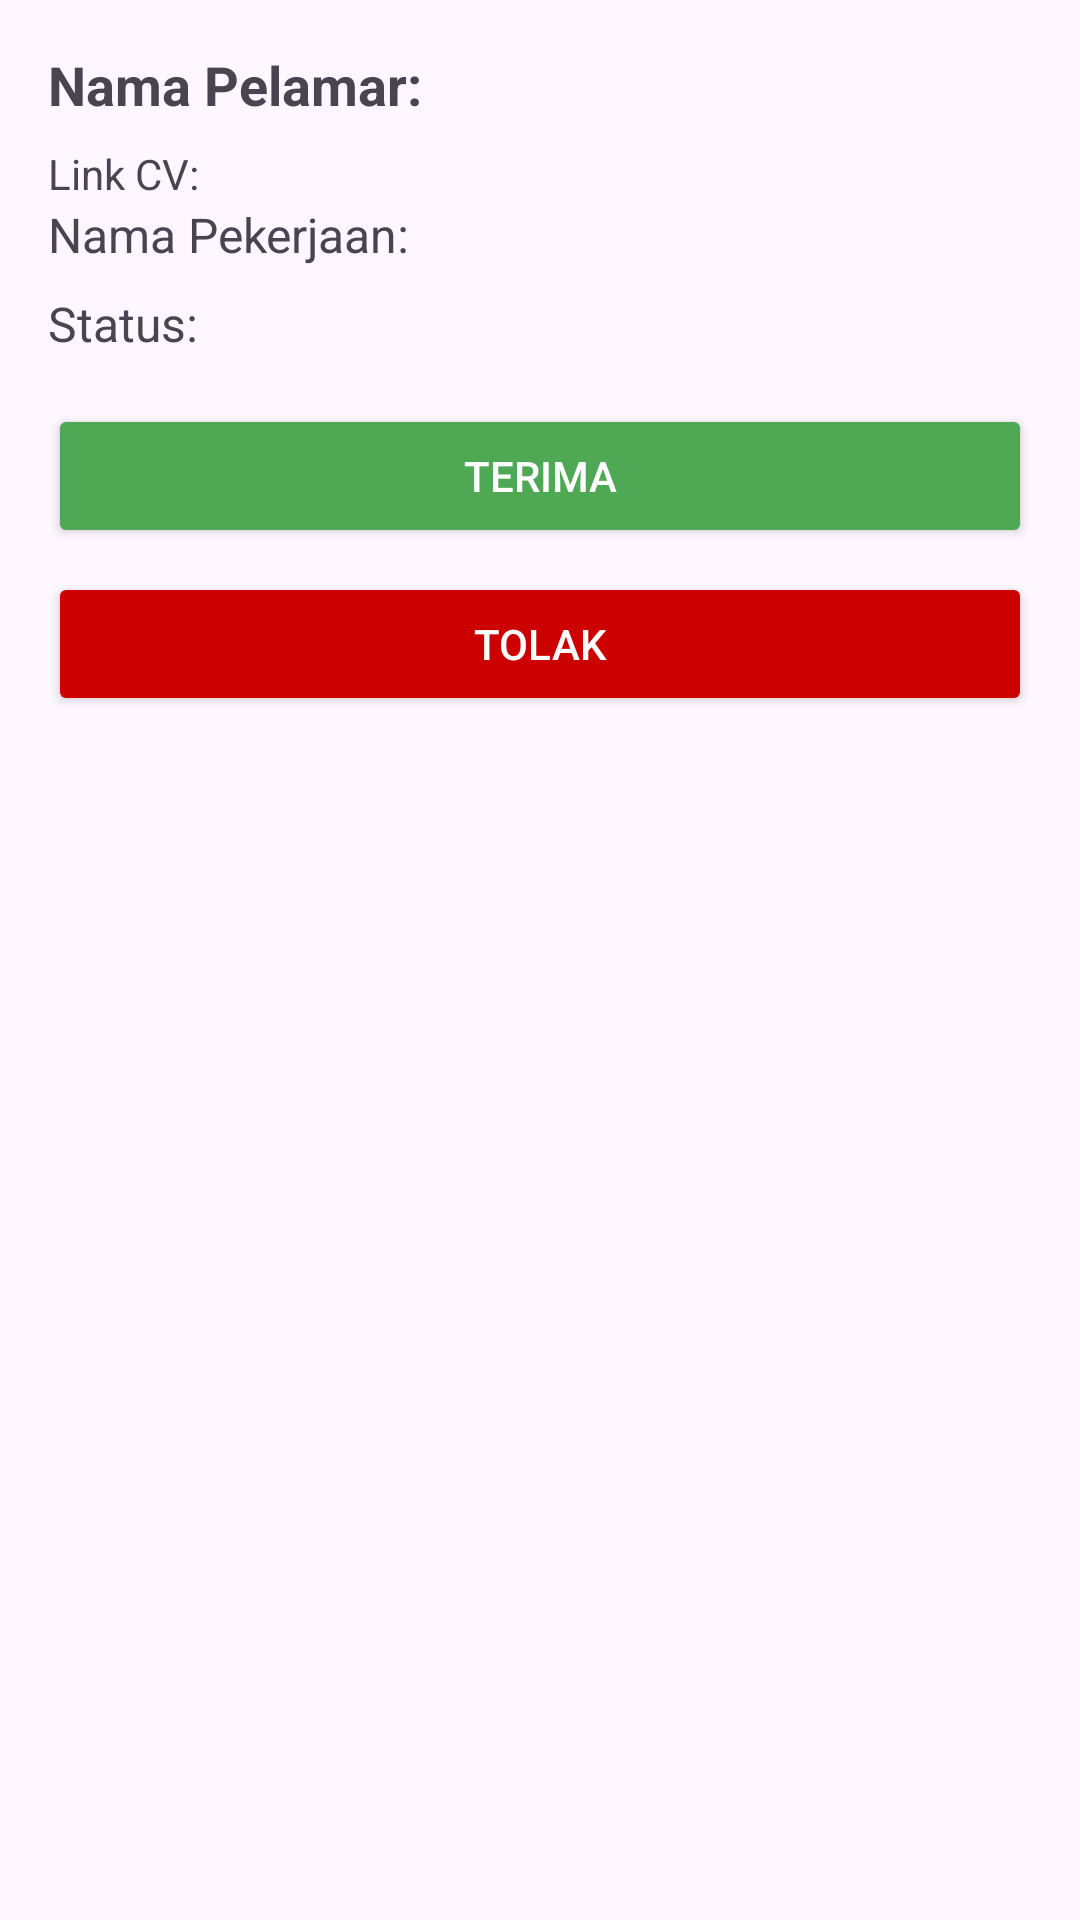

Reconstruct the res/layout file that produces this screen, plus the resources it refers to.
<!-- AndroidManifest.xml: application theme Theme.LOKER -->
<!-- res/layout/activity_detail_data_pelamar.xml -->
<?xml version="1.0" encoding="utf-8"?>
<LinearLayout
    xmlns:android="http://schemas.android.com/apk/res/android"
    android:layout_width="match_parent"
    android:layout_height="match_parent"
    android:orientation="vertical"
    android:padding="16dp">

    <TextView
        android:id="@+id/tvDetailNamaPelamar"
        android:layout_width="match_parent"
        android:layout_height="wrap_content"
        android:text="Nama Pelamar: "
        android:textStyle="bold"
        android:textSize="18sp"
        android:layout_marginBottom="8dp" />

    <TextView
        android:id="@+id/tvDetailLinkCV"
        android:layout_width="wrap_content"
        android:layout_height="wrap_content"
        android:text="Link CV: "
        android:autoLink="web"
        android:linksClickable="true" />

    <TextView
        android:id="@+id/tvDetailNamaPekerjaan"
        android:layout_width="match_parent"
        android:layout_height="wrap_content"
        android:text="Nama Pekerjaan: "
        android:textSize="16sp"
        android:layout_marginBottom="8dp" />

    <TextView
        android:id="@+id/tvDetailStatus"
        android:layout_width="match_parent"
        android:layout_height="wrap_content"
        android:text="Status: "
        android:textSize="16sp"
        android:layout_marginBottom="16dp" />

    
    <Button
        android:id="@+id/btnTerima"
        android:layout_width="match_parent"
        android:layout_height="wrap_content"
        android:text="Terima"
        android:backgroundTint="@color/green"
        android:textColor="@android:color/white"
        android:layout_marginBottom="8dp" />

    
    <Button
        android:id="@+id/btnTolak"
        android:layout_width="match_parent"
        android:layout_height="wrap_content"
        android:text="Tolak"
        android:backgroundTint="@android:color/holo_red_dark"
        android:textColor="@android:color/white" />
</LinearLayout>
<!-- resources referenced by this layout -->
<resources>
  <color name="green">#4fa853</color>
  <style name="Theme.LOKER" parent="Base.Theme.LOKER" />
  <style name="Base.Theme.LOKER" parent="Theme.Material3.DayNight.NoActionBar">
          
          <item name="colorPrimary">@color/green</item>
          <item name="colorPrimaryVariant">@color/green</item>
          <item name="android:statusBarColor">@color/green</item>
      </style>
</resources>
